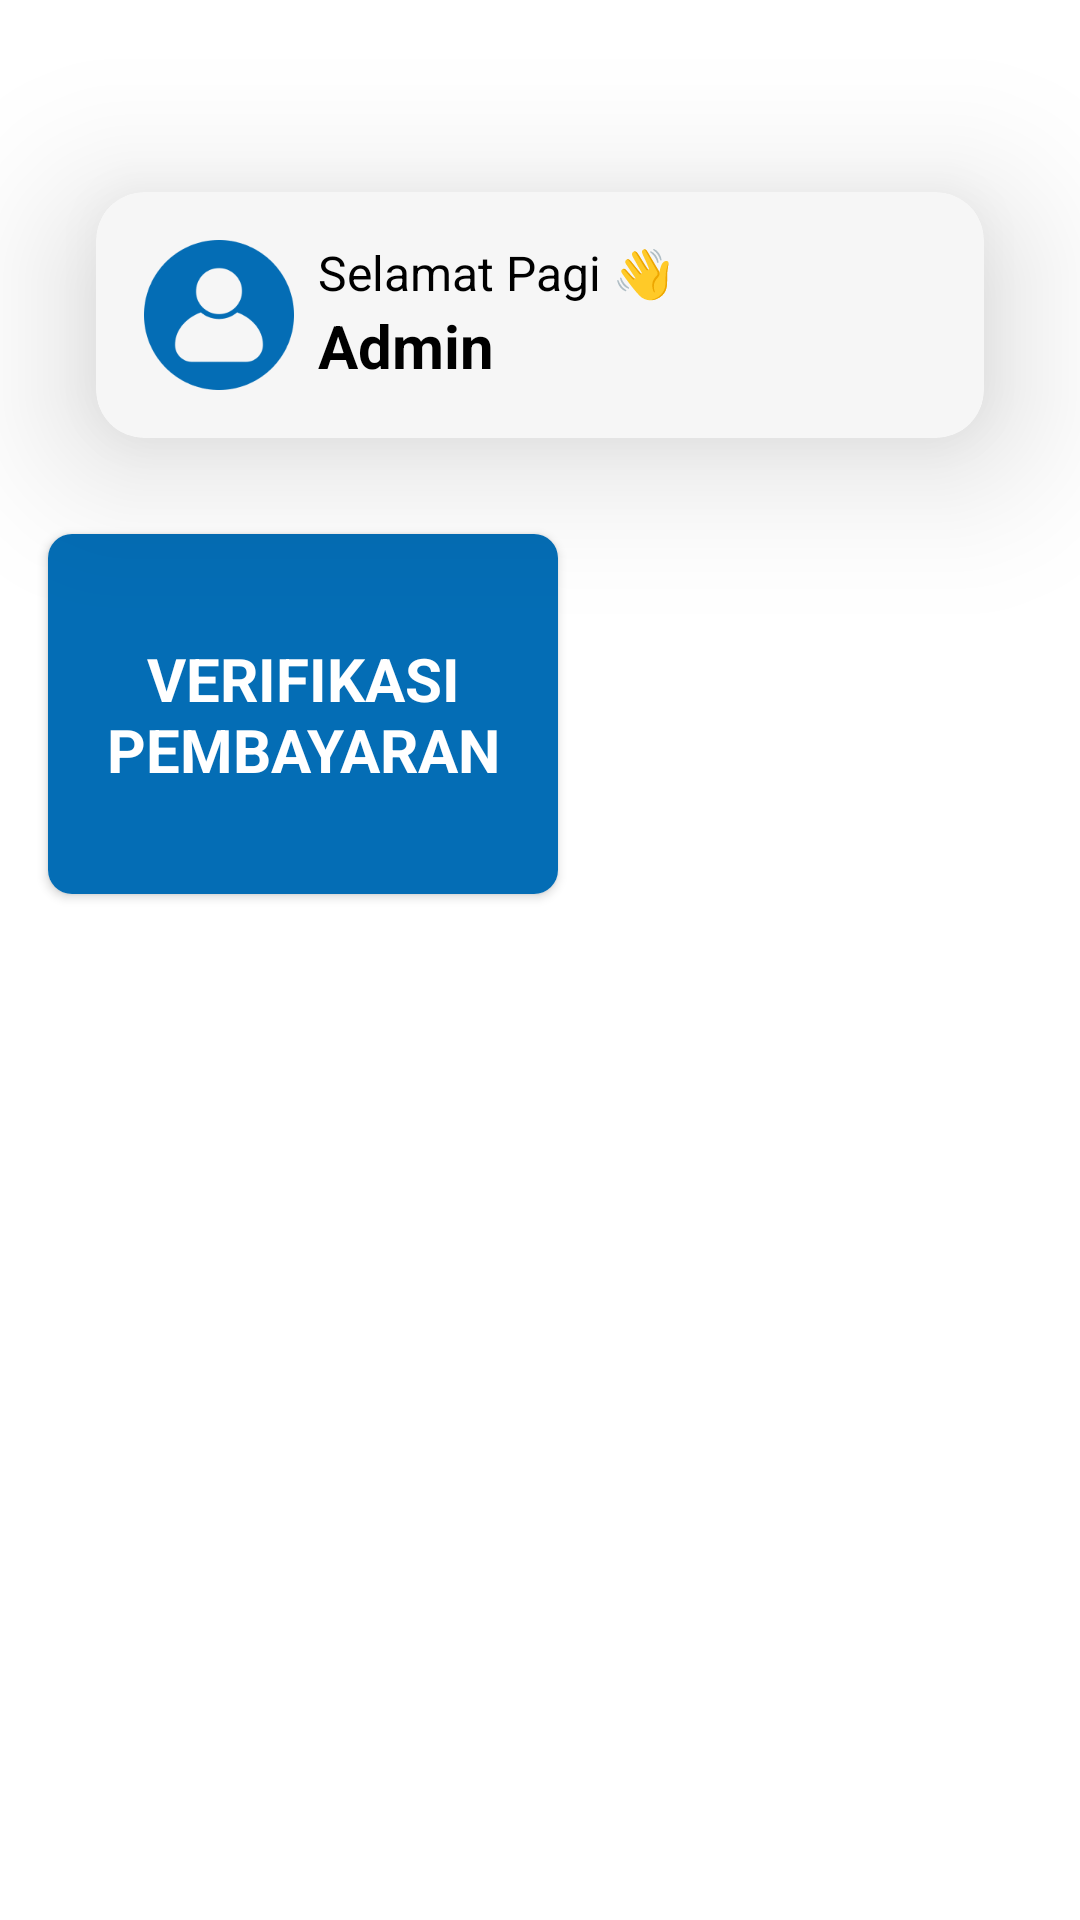

Write the Android layout XML for this screen, with the resource values it uses.
<!-- AndroidManifest.xml: application theme Theme.Iuran_GSS_2 -->
<!-- res/layout/fragment_home_admin.xml -->
<?xml version="1.0" encoding="utf-8"?>
<androidx.constraintlayout.widget.ConstraintLayout xmlns:android="http://schemas.android.com/apk/res/android"
    xmlns:app="http://schemas.android.com/apk/res-auto"
    xmlns:tools="http://schemas.android.com/tools"
    android:id="@+id/homeLayout"
    android:layout_width="match_parent"
    android:layout_height="match_parent"
    android:background="@color/white"
    tools:context=".ui.admin.home.HomeAdminFragment">
    <ProgressBar
        android:id="@+id/progressBar"
        android:layout_width="wrap_content"
        android:layout_height="wrap_content"
        style="?android:attr/progressBarStyle"
        app:layout_constraintStart_toStartOf="parent"
        app:layout_constraintEnd_toEndOf="parent"
        app:layout_constraintTop_toTopOf="parent"
        android:elevation="8dp"
        android:visibility="invisible"
        app:layout_constraintBottom_toBottomOf="parent"
        />

    <androidx.cardview.widget.CardView
        android:id="@+id/card_name"
        android:layout_width="match_parent"
        android:layout_height="wrap_content"
        android:layout_marginStart="32dp"
        android:layout_marginTop="64dp"
        android:layout_marginEnd="32dp"
        app:cardCornerRadius="16dp"
        app:cardElevation="30dp"
        app:layout_constraintEnd_toEndOf="parent"
        app:layout_constraintStart_toStartOf="parent"
        app:layout_constraintTop_toTopOf="parent">

        <androidx.constraintlayout.widget.ConstraintLayout
            android:layout_width="match_parent"
            android:layout_height="wrap_content"
            android:background="@color/gray">

            <ImageView
                android:id="@+id/iv_profile"
                android:layout_width="@dimen/profile_home"
                android:layout_height="@dimen/profile_home"
                android:layout_marginStart="16dp"
                android:layout_marginTop="16dp"
                android:layout_marginBottom="16dp"
                android:src="@drawable/pp_iuran"
                app:layout_constraintBottom_toBottomOf="parent"
                app:layout_constraintStart_toStartOf="parent"
                app:layout_constraintTop_toTopOf="parent" />

            <TextView
                android:id="@+id/tv_selamat"
                android:layout_width="wrap_content"
                android:layout_height="wrap_content"
                android:layout_marginStart="8dp"
                android:elevation="3dp"
                android:gravity="center"
                android:text="@string/selamat_pagi"
                android:textColor="@color/black"
                android:textSize="16sp"
                app:layout_constraintStart_toEndOf="@id/iv_profile"
                app:layout_constraintTop_toTopOf="@id/iv_profile" />

            <TextView
                android:id="@+id/tv_name"
                android:layout_width="wrap_content"
                android:layout_height="wrap_content"
                android:elevation="3dp"
                android:gravity="center"
                android:text="@string/admin"
                android:textColor="@color/black"
                android:textSize="20sp"
                android:textStyle="bold"
                app:layout_constraintStart_toStartOf="@id/tv_selamat"
                app:layout_constraintTop_toBottomOf="@+id/tv_selamat" />

        </androidx.constraintlayout.widget.ConstraintLayout>

    </androidx.cardview.widget.CardView>


    <androidx.cardview.widget.CardView
        android:id="@+id/tv_memberi_informasi"
        android:layout_width="wrap_content"
        android:layout_height="wrap_content"
        android:background="@color/primary"
        app:cardCornerRadius="8dp"
        android:layout_marginEnd="16dp"
        android:visibility="gone"
        app:layout_constraintStart_toEndOf="@id/tv_uang_kas"
        app:layout_constraintTop_toTopOf="@id/tv_uang_kas"
        app:layout_constraintEnd_toEndOf="parent"
        app:layout_constraintBottom_toBottomOf="@id/tv_uang_kas"
        >

        <androidx.constraintlayout.widget.ConstraintLayout
            android:layout_width="match_parent"
            android:layout_height="wrap_content">

            <TextView
                android:layout_width="@dimen/width_card"
                android:layout_height="@dimen/height_card"
                android:background="@color/primary"
                android:gravity="center"
                android:paddingStart="16dp"
                android:paddingTop="32dp"
                android:paddingEnd="16dp"
                android:paddingBottom="32dp"
                android:text="@string/memberi_informasi"
                android:textAlignment="center"
                android:textColor="@color/white"
                android:textSize="20sp"
                android:textStyle="bold"
                app:layout_constraintStart_toStartOf="parent"
                app:layout_constraintTop_toTopOf="parent" />

        </androidx.constraintlayout.widget.ConstraintLayout>
    </androidx.cardview.widget.CardView>

    <androidx.cardview.widget.CardView
        android:id="@+id/tv_aktivitas"
        android:layout_width="wrap_content"
        android:layout_height="wrap_content"
        android:background="@color/primary"
        app:cardCornerRadius="8dp"
        android:layout_marginTop="16dp"
        android:visibility="gone"
        android:layout_marginEnd="16dp"
        app:layout_constraintEnd_toEndOf="parent"
        app:layout_constraintTop_toBottomOf="@id/tv_uang_kas"
        >

        <androidx.constraintlayout.widget.ConstraintLayout
            android:layout_width="match_parent"
            android:layout_height="wrap_content">

            <TextView
                android:layout_width="@dimen/width_card"
                android:layout_height="@dimen/height_card"
                android:background="@color/primary"
                android:gravity="center"
                android:paddingStart="16dp"
                android:paddingTop="32dp"
                android:paddingEnd="16dp"
                android:paddingBottom="32dp"
                android:text="@string/aktivitas"
                android:textAlignment="center"
                android:textColor="@color/white"
                android:textSize="20sp"
                android:textStyle="bold"
                app:layout_constraintStart_toStartOf="parent"
                app:layout_constraintTop_toTopOf="parent" />
        </androidx.constraintlayout.widget.ConstraintLayout>

    </androidx.cardview.widget.CardView>

    <androidx.cardview.widget.CardView
        android:id="@+id/tv_uang_kas"
        android:layout_width="wrap_content"
        android:layout_height="wrap_content"
        android:layout_marginTop="32dp"
        android:background="@color/primary"
        app:cardCornerRadius="8dp"
        app:layout_constraintStart_toStartOf="parent"
        android:layout_marginStart="16dp"
        app:layout_constraintTop_toBottomOf="@id/card_name">

        <TextView
            android:layout_width="@dimen/width_card"
            android:layout_height="@dimen/height_card"
            android:background="@color/primary"
            android:gravity="center"
            android:paddingStart="16dp"
            android:paddingTop="32dp"
            android:paddingEnd="16dp"
            android:paddingBottom="32dp"
            android:text="@string/verifikasi_pembayaran"
            android:textAlignment="center"
            android:textColor="@color/white"
            android:textSize="20sp"
            android:textStyle="bold" />
    </androidx.cardview.widget.CardView>


</androidx.constraintlayout.widget.ConstraintLayout>
<!-- resources referenced by this layout -->
<resources>
  <color name="black">#FF000000</color>
  <color name="gray">#33CFCFCF</color>
  <color name="primary">#046DB5</color>
  <color name="white">#FFFFFFFF</color>
  <dimen name="height_card">120dp</dimen>
  <dimen name="profile_home">50dp</dimen>
  <dimen name="width_card">170dp</dimen>
  <!-- drawable pp_iuran: png bitmap (drawable, 7186 bytes) -->
  <string name="admin">Admin</string>
  <string name="aktivitas">AKTIVITAS</string>
  <string name="memberi_informasi">MEMBERI\nINFORMASI</string>
  <string name="selamat_pagi">Selamat Pagi 👋</string>
  <string name="verifikasi_pembayaran">VERIFIKASI\nPEMBAYARAN</string>
  <style name="Theme.Iuran_GSS_2" parent="Base.Theme.Iuran_GSS_2" />
  <style name="Base.Theme.Iuran_GSS_2" parent="Theme.Material3.DayNight.NoActionBar">
          
          
          <item name="colorPrimary">@color/primary</item>
          <item name="backgroundColor">@color/white</item>
          <item name="colorSecondary">@color/secondary</item>
      </style>
  <color name="secondary">#00A8DE</color>
</resources>
